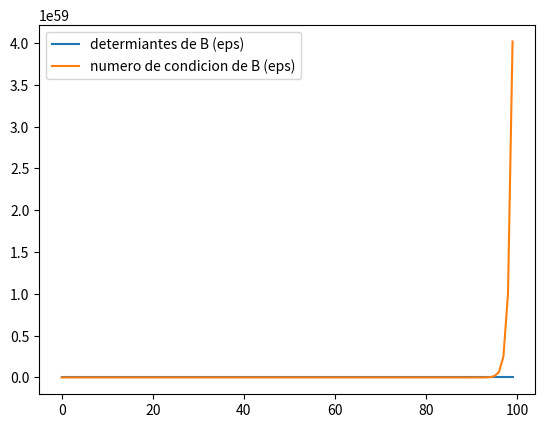
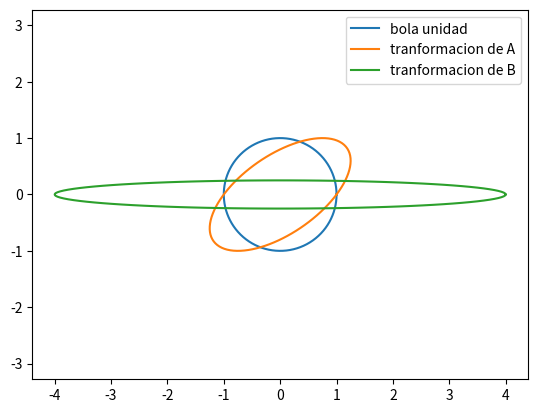
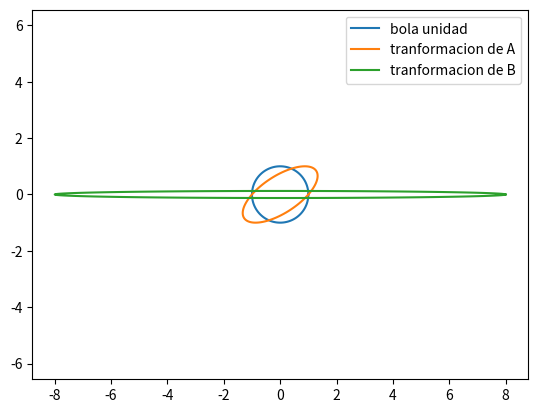
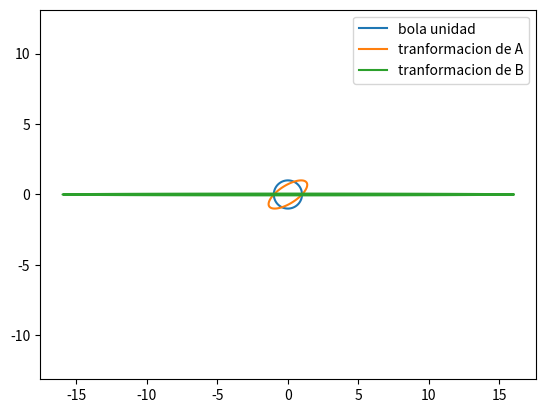
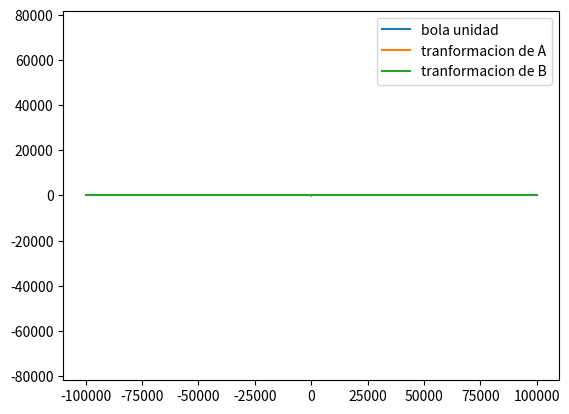

Reproduce these figures in Python, in order.
import numpy as np 

import matplotlib.pyplot as plt 

# item a)

def matriz_epsilon(input):
    det_A = []
    cond_A = []
    matriz_A = "A"
    matriz_B = "B"
    # generamos 100 matrices para cada epsilon
    for i in range(100):
        eps = 2**(-i) 
        if input == matriz_A:
            M = np.array([[1., 1-eps], 
                            [0,     1]]) # Matriz A
        if input==matriz_B:
            M = np.array([[1 / eps, 0], # Matriz B 
                          [0,   eps]])

        det = M[0, 0] * M[1,1] - M[1, 0] * M[0, 1]
        cond = np.linalg.cond(M, 2)
        det_A.append(det)
        cond_A.append(cond)
    
    plt.plot(det_A)
    plt.plot(cond_A)
    plt.legend([f"determiantes de {input} (eps)", f"numero de condicion de {input} (eps)"])
    plt.show()

matriz_epsilon("B")

#item b

def matrices_esferas(eps):
    A = np.array([[1., 1-eps], 
                  [0, 1]])
    B = np.array([[1 / eps, 0], 
                  [0, eps]])

    r =  np.linspace(0, 2*np.pi, 100)
    x = np.cos(r)
    y = np.sin(r)
    xy = np.block([[x],
                   [y]])
    A_es = A @ xy
    B_es = B @ xy
    
    plt.plot(x, y, label = "bola unidad")
    plt.plot(A_es[0, :], A_es[1, :], label = "tranformacion de A")
    plt.plot(B_es[0, :], B_es[1, :], label = "tranformacion de B")
    plt.axis("equal")
    plt.legend()
    plt.show()


print(matrices_esferas(0.25))

print(matrices_esferas(0.125))

print(matrices_esferas(0.0625))

print(matrices_esferas(1e-5))
    
